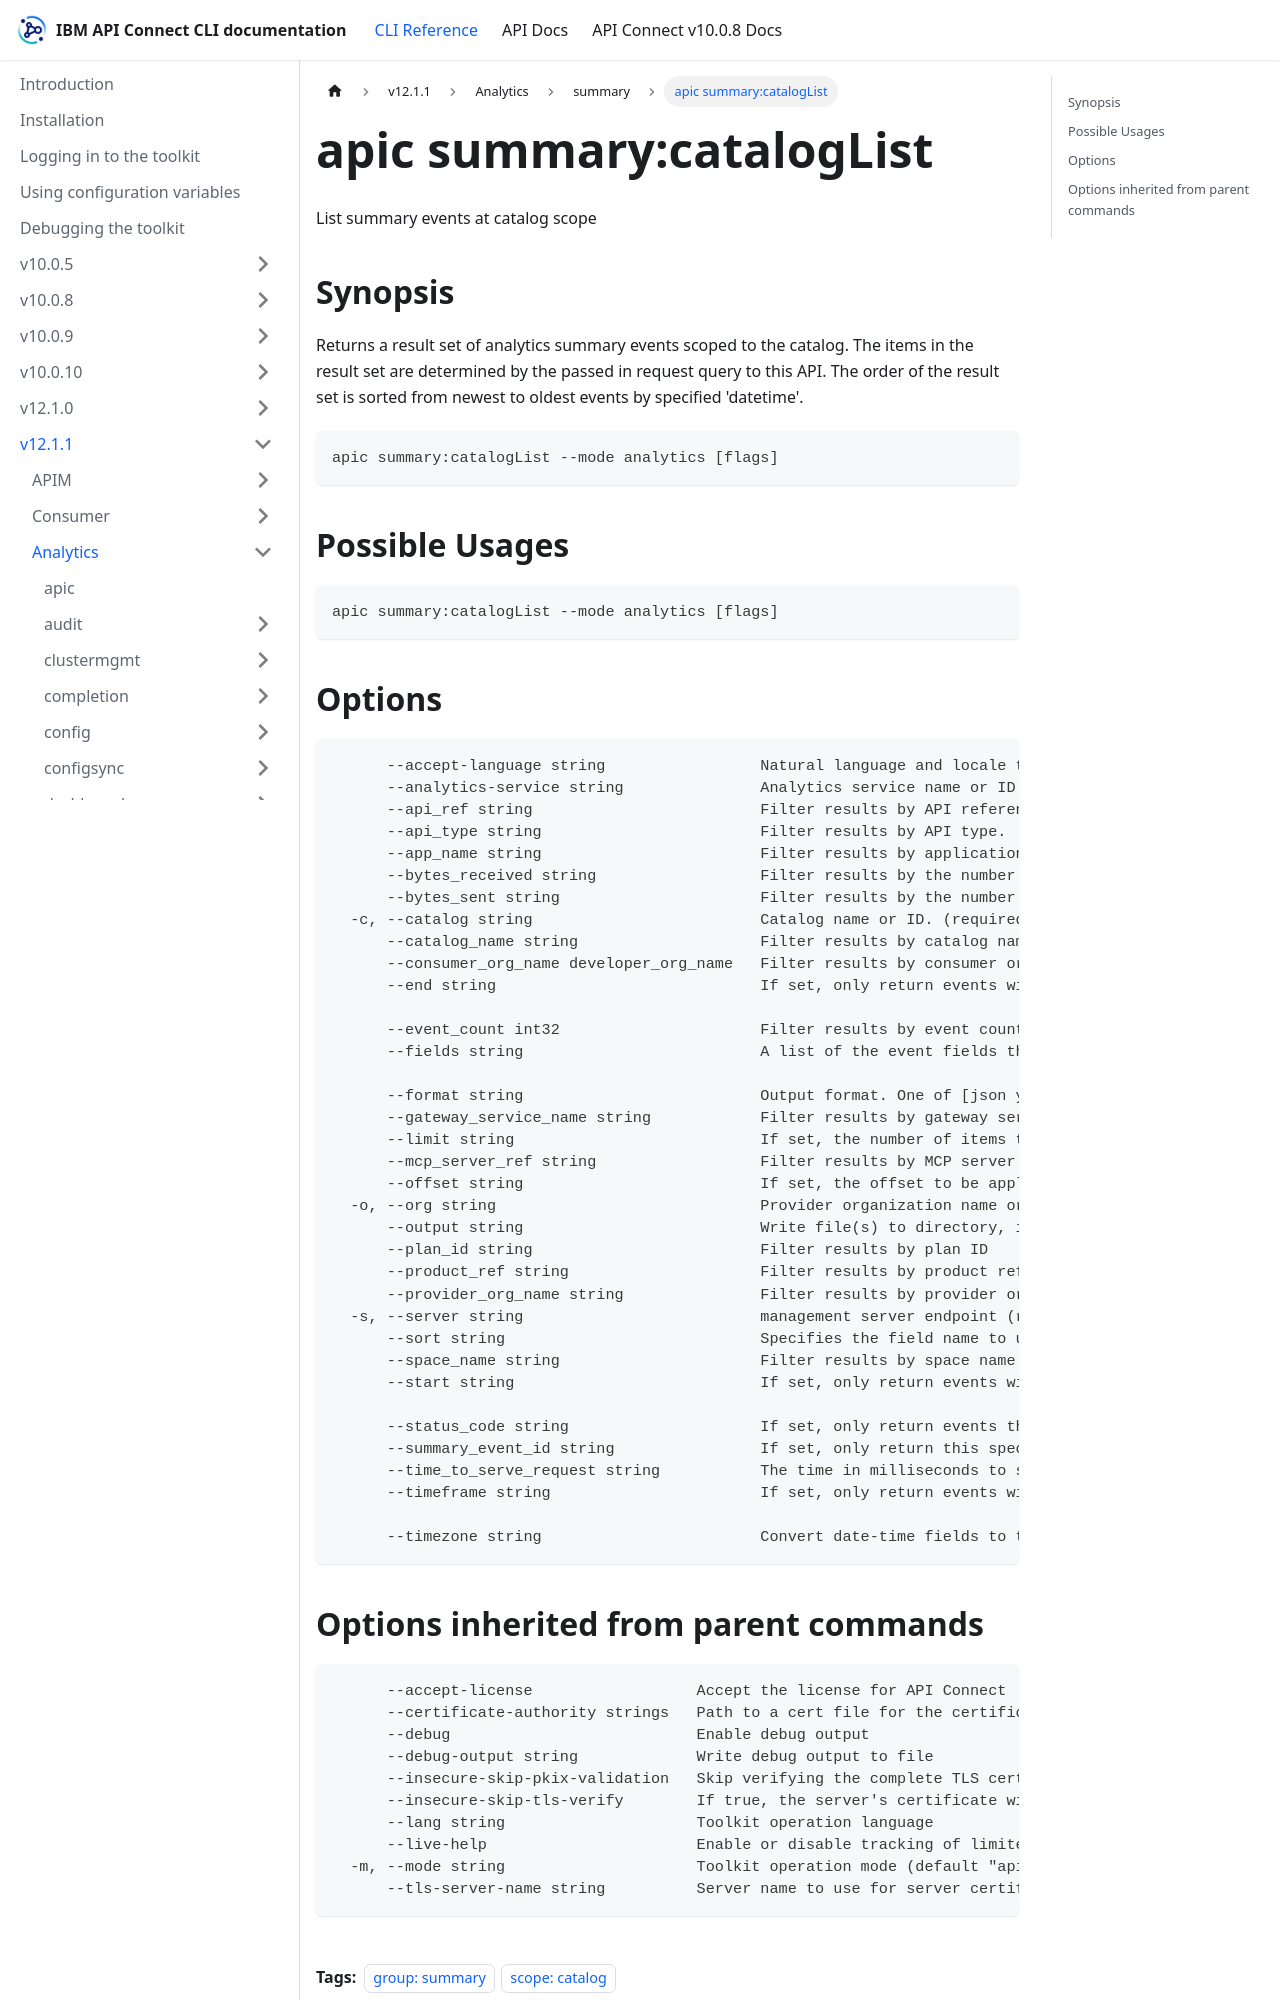

repository: ibm-apiconnect/clidocs · page: docs/v1211/analytics/summary/apic_summary_catalogList.html · generator: docusaurus

---
tags:
- "group: summary"
- "scope: catalog"
---
# apic summary:catalogList

List summary events at catalog scope

## Synopsis

Returns a result set of analytics summary events scoped to the catalog. The items in the result set are determined by the passed in request query to this API. The order of the result set is sorted from newest to oldest events by specified 'datetime'.

```
apic summary:catalogList --mode analytics [flags]
```

## Possible Usages

```
apic summary:catalogList --mode analytics [flags]
```

## Options

```
      --accept-language string                 Natural language and locale that the client prefers.
      --analytics-service string               Analytics service name or ID. (required)
      --api_ref string                         Filter results by API reference (name:version)
      --api_type string                        Filter results by API type.
      --app_name string                        Filter results by application name.
      --bytes_received string                  Filter results by the number of bytes received.
      --bytes_sent string                      Filter results by the number of bytes sent.
  -c, --catalog string                         Catalog name or ID. (required)
      --catalog_name string                    Filter results by catalog name.
      --consumer_org_name developer_org_name   Filter results by consumer organization name (filters on the developer_org_name data field).
      --end string                             If set, only return events with a datetime equal or older than this. The value must follow the date-time notation as defined by RFC 3339, section 5.6, for example, 2017-07-21T17:32:28Z. See https://datatracker.ietf.org/doc/html/rfc3339#section-5.6.
                                               
      --event_count int32                      Filter results by event count
      --fields string                          A list of the event fields that you want included in each event. You can use a comma as a separator when specifying the fields. Use this parameter if you require only a subset of the event fields rather than the full set.
                                               
      --format string                          Output format. One of [json yaml octet-stream go-template=... go-template-file=...], defaults to yaml.
      --gateway_service_name string            Filter results by gateway service name (only included for apigw services).
      --limit string                           If set, the number of items to return when requesting a list. Maximum: 500
      --mcp_server_ref string                  Filter results by MCP server reference (name:version)
      --offset string                          If set, the offset to be applied when requesting a list. e.g. return events starting from the 100th result
  -o, --org string                             Provider organization name or ID. (required)
      --output string                          Write file(s) to directory, instead of STDOUT (default "-")
      --plan_id string                         Filter results by plan ID
      --product_ref string                     Filter results by product reference (name:version)
      --provider_org_name string               Filter results by provider organization name.
  -s, --server string                          management server endpoint (required)
      --sort string                            Specifies the field name to use to sort the results. By default, the sorting is in ascending order. To sort in descending order, prefix the field name with a -
      --space_name string                      Filter results by space name.
      --start string                           If set, only return events with a datetime equal to or newer than this. The value must follow the date-time notation as defined by RFC 3339, section 5.6, for example, 2017-07-21T17:32:28Z. See https://datatracker.ietf.org/doc/html/rfc3339#section-5.6.
                                               
      --status_code string                     If set, only return events that match this response code e.g. 200 OK, 404 Not Found. It is also possible to use wildcard based values 10x, 20x, 30x, 40x, 50x. The values 'error' and 'success' can also be used to filter for all errors or all successful calls.
      --summary_event_id string                If set, only return this specific summary event ID.
      --time_to_serve_request string           The time in milliseconds to serve the request.
      --timeframe string                       If set, only return events within the indicated timeframe. This parameter will be ignored if either start or end have been specified.
                                               
      --timezone string                        Convert date-time fields to the specified timezone using values from the Olson database (e.g. Europe/Paris or America/Los Angeles). Default if omitted is UTC.
```
